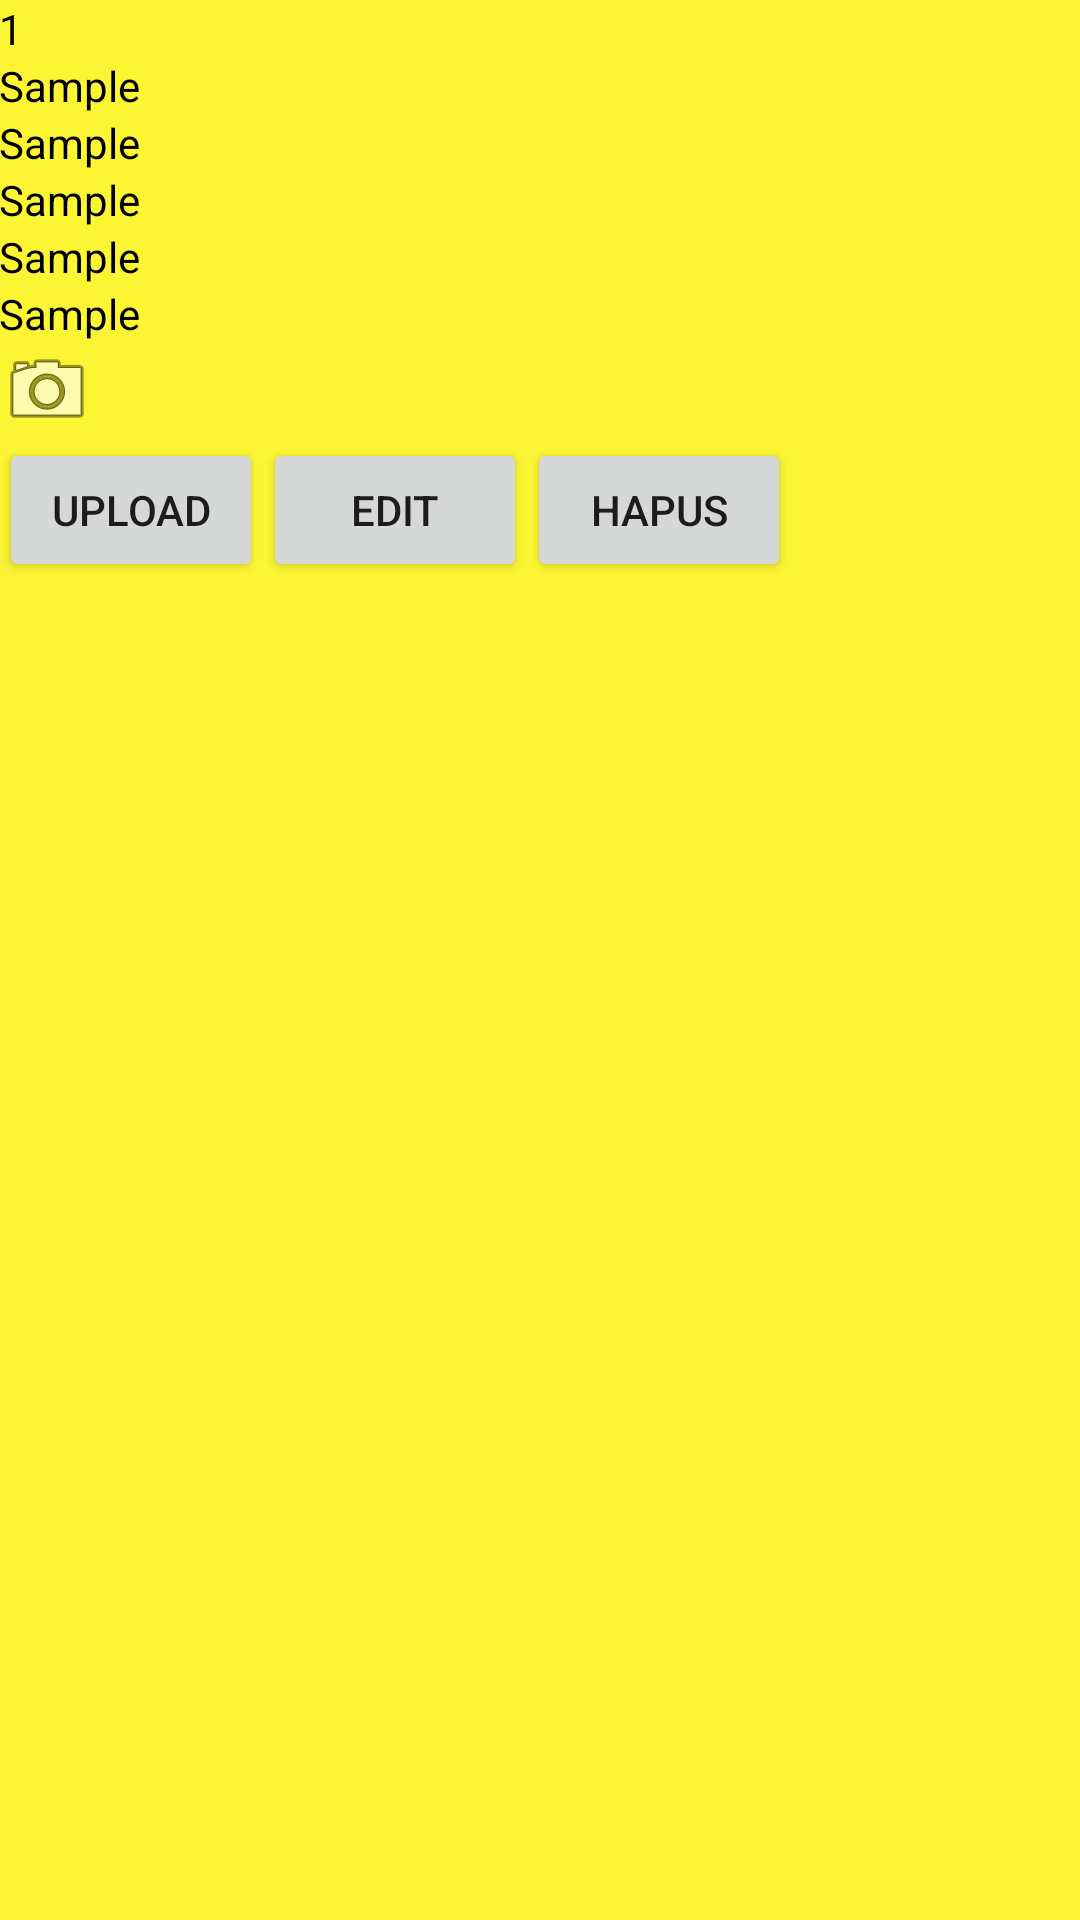

Here is an Android app screen rendered from its layout file. Give the layout XML and the strings, colors and styles it references.
<!-- AndroidManifest.xml: application theme AppTheme -->
<!-- res/layout/activity_view_data.xml -->
<?xml version="1.0" encoding="utf-8"?>
<LinearLayout xmlns:android="http://schemas.android.com/apk/res/android"
    xmlns:tools="http://schemas.android.com/tools"
    android:layout_width="match_parent"
    android:layout_height="match_parent"
    android:paddingBottom="@dimen/activity_vertical_margin"
    android:paddingLeft="@dimen/activity_horizontal_margin"
    android:paddingRight="@dimen/activity_horizontal_margin"
    android:paddingTop="@dimen/activity_vertical_margin"
    android:orientation="vertical"
    tools:context="com.ccdp.apppln.ViewDataActivity">

    <TextView
        android:id="@+id/id"
        android:layout_width="wrap_content"
        android:layout_height="wrap_content"
        android:text="1"
        android:inputType="textNoSuggestions"
        android:textColor="@android:color/black" />

    <TextView
        android:id="@+id/id_pelanggan"
        android:layout_width="wrap_content"
        android:layout_height="wrap_content"
        android:text="Sample"
        android:textColor="@android:color/black" />

    <TextView
        android:id="@+id/nama"
        android:layout_width="wrap_content"
        android:layout_height="wrap_content"
        android:text="Sample"
        android:textColor="@android:color/black" />

    <TextView
        android:id="@+id/tanggal"
        android:layout_width="wrap_content"
        android:layout_height="wrap_content"
        android:text="Sample"
        android:textColor="@android:color/black" />

    <TextView
        android:id="@+id/jumlah"
        android:layout_width="wrap_content"
        android:layout_height="wrap_content"
        android:text="Sample"
        android:textColor="@android:color/black" />

    <TextView
        android:id="@+id/userid"
        android:layout_width="wrap_content"
        android:layout_height="wrap_content"
        android:text="Sample"
        android:textColor="@android:color/black" />

    <ImageView
        android:src="@android:drawable/ic_menu_camera"
        android:id="@+id/photo"
        android:layout_width="wrap_content"
        android:layout_height="wrap_content" />

    <LinearLayout
        android:layout_width="match_parent"
        android:orientation="horizontal"
        android:layout_height="match_parent">

        <Button android:id="@+id/btn_photo"
            android:layout_width="wrap_content"
            android:layout_height="wrap_content"
            android:text="Upload" />

        <Button android:id="@+id/btn_edit"
            android:layout_width="wrap_content"
            android:layout_height="wrap_content"
            android:text="Edit" />

        <Button android:id="@+id/btn_delete"
            android:layout_width="wrap_content"
            android:layout_height="wrap_content"
            android:text="Hapus" />
    </LinearLayout>


</LinearLayout>
<!-- resources referenced by this layout -->
<resources>
  <style name="AppTheme" parent="Theme.AppCompat.Light.DarkActionBar">
          
          <item name="colorPrimary">@color/colorPrimary</item>
          <item name="colorPrimaryDark">@color/colorPrimaryDark</item>
          <item name="colorAccent">@color/colorAccent</item>
          <item name="android:colorBackground">@color/background_material_light</item>
          <item name="android:windowBackground">@color/colorBackground</item>
      </style>
  <color name="colorPrimary">#142fbd</color>
  <color name="colorPrimaryDark">#000000</color>
  <color name="colorAccent">#706d6e</color>
  <color name="background_material_light">#8f919e</color>
  <color name="colorBackground">#fbf534</color>
</resources>
